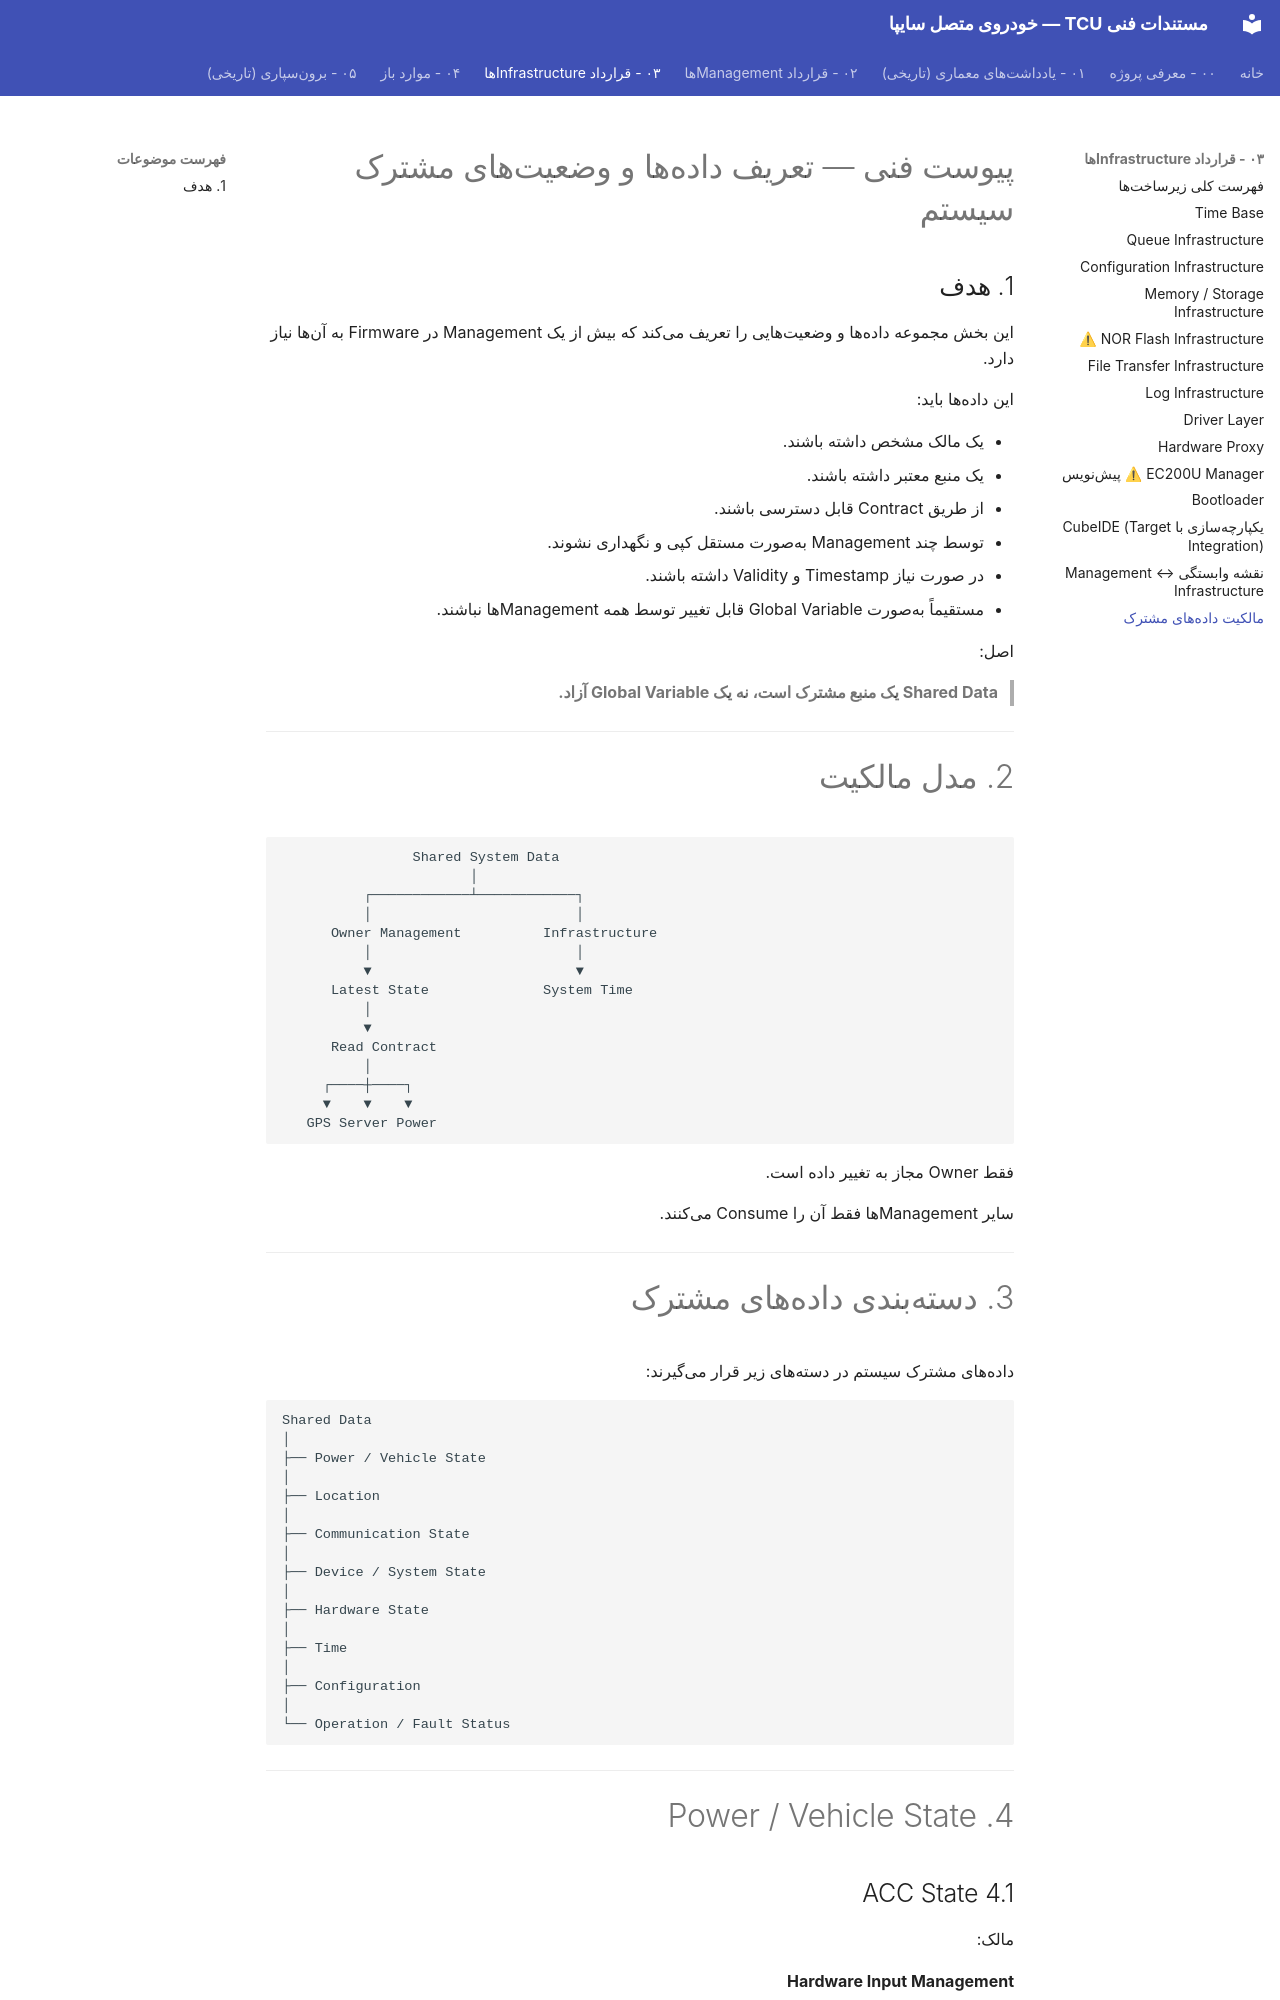

repository: Imnzarepour/stm32-git-practice · page: 03-infrastructure-contracts/shared-data-and-state/index.html · generator: mkdocs

# پیوست فنی — تعریف دادهها و وضعیتهای مشترک سیستم

## 1. هدف

این بخش مجموعه دادهها و وضعیتهایی را تعریف میکند که بیش از یک Management در Firmware به آنها نیاز دارد.

این دادهها باید:

* یک مالک مشخص داشته باشند.
* یک منبع معتبر داشته باشند.
* از طریق Contract قابل دسترسی باشند.
* توسط چند Management بهصورت مستقل کپی و نگهداری نشوند.
* در صورت نیاز Timestamp و Validity داشته باشند.
* مستقیماً بهصورت Global Variable قابل تغییر توسط همه Managementها نباشند.

اصل:

> **Shared Data یک منبع مشترک است، نه یک Global Variable آزاد.**

---

# 2. مدل مالکیت

```text
                Shared System Data
                       │
          ┌────────────┴────────────┐
          │                         │
      Owner Management          Infrastructure
          │                         │
          ▼                         ▼
      Latest State              System Time
          │
          ▼
      Read Contract
          │
     ┌────┼────┐
     ▼    ▼    ▼
   GPS Server Power
```

فقط Owner مجاز به تغییر داده است.

سایر Managementها فقط آن را Consume میکنند.

---

# 3. دستهبندی دادههای مشترک

دادههای مشترک سیستم در دستههای زیر قرار میگیرند:

```text
Shared Data
│
├── Power / Vehicle State
│
├── Location
│
├── Communication State
│
├── Device / System State
│
├── Hardware State
│
├── Time
│
├── Configuration
│
└── Operation / Fault Status
```

---

# 4. Power / Vehicle State
